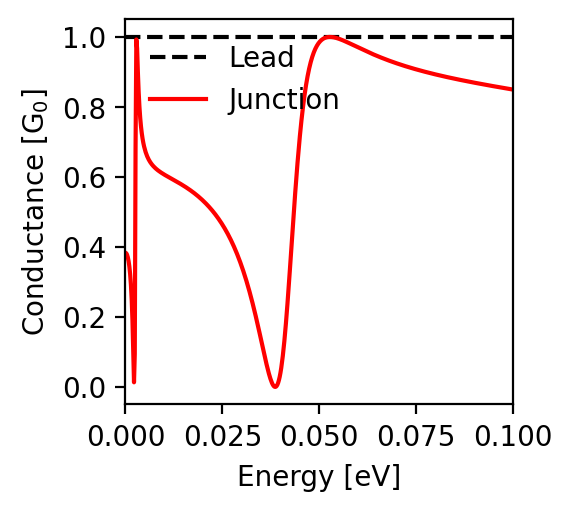

Values plotted in this chart, from the file beside it:
energy; conductance
-0.1; 0.85
-0.0998; 0.85
-0.0996; 0.85
-0.0994; 0.851
-0.0992; 0.851
-0.099; 0.852
-0.0988; 0.852
-0.0986; 0.852
-0.0984; 0.853
-0.0982; 0.853
-0.098; 0.853
-0.0978; 0.854
-0.0976; 0.854
-0.0974; 0.855
-0.0972; 0.855
-0.097; 0.855
-0.0968; 0.856
-0.0966; 0.856
-0.0964; 0.856
-0.0962; 0.857
-0.096; 0.857
-0.0958; 0.858
-0.0956; 0.858
-0.0954; 0.858
-0.0952; 0.859
-0.095; 0.859
-0.0948; 0.86
-0.0946; 0.86
-0.0944; 0.86
-0.0942; 0.861
-0.094; 0.861
-0.0938; 0.862
-0.0936; 0.862
-0.0934; 0.862
-0.0932; 0.863
-0.093; 0.863
-0.0928; 0.864
-0.0926; 0.864
-0.0924; 0.864
-0.0922; 0.865
-0.092; 0.865
-0.0918; 0.866
-0.0916; 0.866
-0.0914; 0.866
-0.0912; 0.867
-0.091; 0.867
-0.0908; 0.868
-0.0906; 0.868
-0.0904; 0.869
-0.0902; 0.869
-0.09; 0.869
-0.0898; 0.87
-0.0896; 0.87
-0.0894; 0.871
-0.0892; 0.871
-0.089; 0.872
-0.0888; 0.872
-0.0886; 0.872
-0.0884; 0.873
-0.0882; 0.873
... 941 more rows
